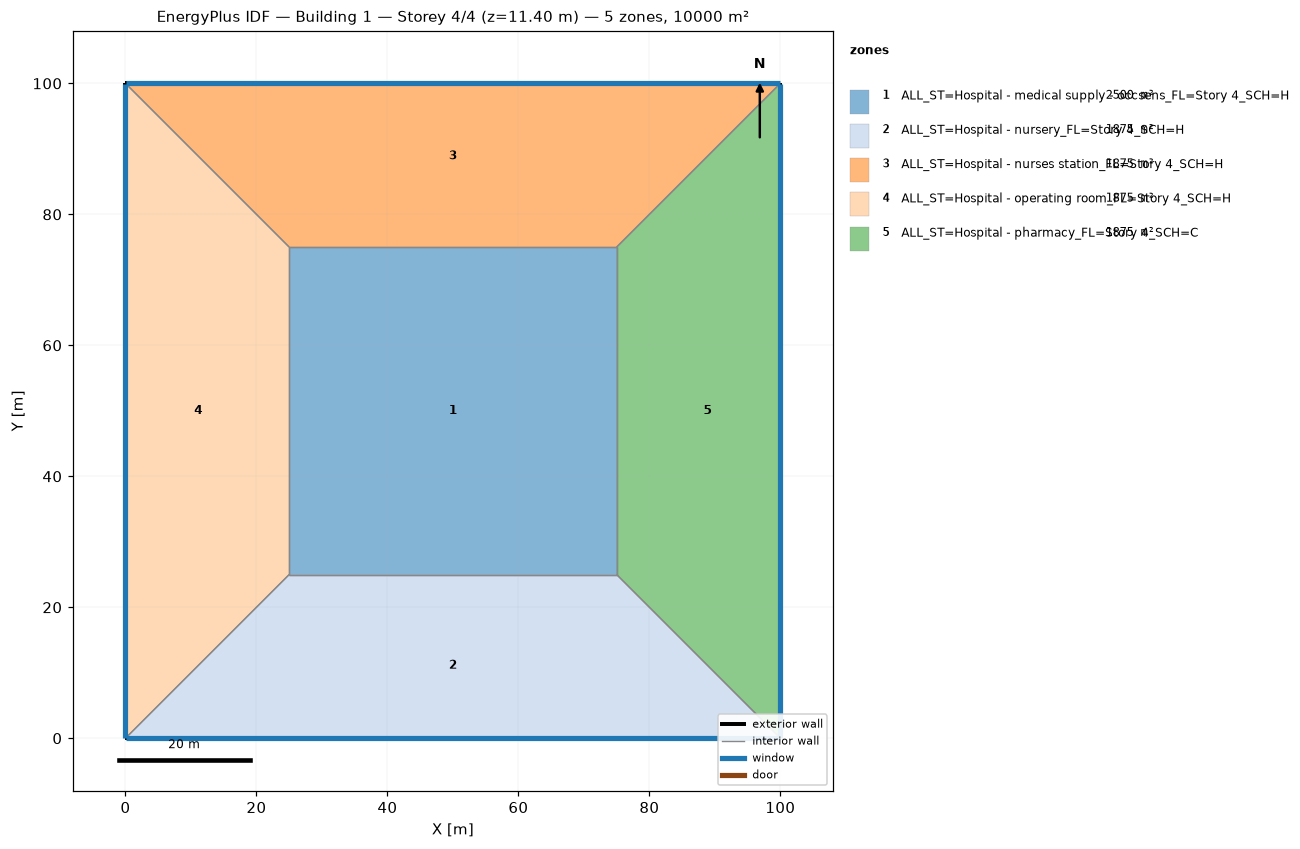
=== STOREY PLAN SPEC (per zone: floor XY polygon, exterior-wall plan segments, windows/doors) ===
zone 1: ALL_ST=Hospital - medical supply - occsens_FL=Story 4_SCH=H  (2500.0 m²)
  floor: (25.00, 25.00) (25.00, 75.00) (75.00, 75.00) (75.00, 25.00)
  interior walls: 4
zone 2: ALL_ST=Hospital - nursery_FL=Story 4_SCH=H  (1875.0 m²)
  floor: (100.00, 0.00) (0.00, 0.00) (25.00, 25.00) (75.00, 25.00)
  exterior wall: (0.00, 0.00) – (100.00, 0.00)  [100.0 m]
    window: (0.03, 0.00) – (99.97, 0.00)  [95.0 m²]
  interior walls: 3
zone 3: ALL_ST=Hospital - nurses station_FL=Story 4_SCH=H  (1875.0 m²)
  floor: (0.00, 100.00) (100.00, 100.00) (75.00, 75.00) (25.00, 75.00)
  exterior wall: (100.00, 100.00) – (0.00, 100.00)  [100.0 m]
    window: (99.97, 100.00) – (0.03, 100.00)  [95.0 m²]
  interior walls: 3
zone 4: ALL_ST=Hospital - operating room_FL=Story 4_SCH=H  (1875.0 m²)
  floor: (0.00, 0.00) (0.00, 100.00) (25.00, 75.00) (25.00, 25.00)
  exterior wall: (0.00, 100.00) – (0.00, 0.00)  [100.0 m]
    window: (0.00, 99.97) – (0.00, 0.03)  [95.0 m²]
  interior walls: 3
zone 5: ALL_ST=Hospital - pharmacy_FL=Story 4_SCH=C  (1875.0 m²)
  floor: (100.00, 100.00) (100.00, 0.00) (75.00, 25.00) (75.00, 75.00)
  exterior wall: (100.00, 0.00) – (100.00, 100.00)  [100.0 m]
    window: (100.00, 0.03) – (100.00, 99.97)  [95.0 m²]
  interior walls: 3

=== DERIVED (storey summary) ===
Building: Building 1
Storey: 4 of 4  (floor level z = 11.40 m)
Storey gross floor area: 10000.0 m²
Zones on this storey: 5
  - ALL_ST=Hospital - medical supply - occsens_FL=Story 4_SCH=H: floor 2500.0 m²
  - ALL_ST=Hospital - nursery_FL=Story 4_SCH=H: floor 1875.0 m²; exterior wall 100.0 m (380.0 m²); 1 window(s) 95.0 m²; WWR 25.0%
  - ALL_ST=Hospital - nurses station_FL=Story 4_SCH=H: floor 1875.0 m²; exterior wall 100.0 m (380.0 m²); 1 window(s) 95.0 m²; WWR 25.0%
  - ALL_ST=Hospital - operating room_FL=Story 4_SCH=H: floor 1875.0 m²; exterior wall 100.0 m (380.0 m²); 1 window(s) 95.0 m²; WWR 25.0%
  - ALL_ST=Hospital - pharmacy_FL=Story 4_SCH=C: floor 1875.0 m²; exterior wall 100.0 m (380.0 m²); 1 window(s) 95.0 m²; WWR 25.0%
Zone adjacency (shared interzone walls):
  - ALL_ST=Hospital - medical supply - occsens_FL=Story 4_SCH=H ↔ ALL_ST=Hospital - nursery_FL=Story 4_SCH=H
  - ALL_ST=Hospital - medical supply - occsens_FL=Story 4_SCH=H ↔ ALL_ST=Hospital - nurses station_FL=Story 4_SCH=H
  - ALL_ST=Hospital - medical supply - occsens_FL=Story 4_SCH=H ↔ ALL_ST=Hospital - operating room_FL=Story 4_SCH=H
  - ALL_ST=Hospital - medical supply - occsens_FL=Story 4_SCH=H ↔ ALL_ST=Hospital - pharmacy_FL=Story 4_SCH=C
  - ALL_ST=Hospital - nursery_FL=Story 4_SCH=H ↔ ALL_ST=Hospital - operating room_FL=Story 4_SCH=H
  - ALL_ST=Hospital - nursery_FL=Story 4_SCH=H ↔ ALL_ST=Hospital - pharmacy_FL=Story 4_SCH=C
  - ALL_ST=Hospital - nurses station_FL=Story 4_SCH=H ↔ ALL_ST=Hospital - operating room_FL=Story 4_SCH=H
  - ALL_ST=Hospital - nurses station_FL=Story 4_SCH=H ↔ ALL_ST=Hospital - pharmacy_FL=Story 4_SCH=C